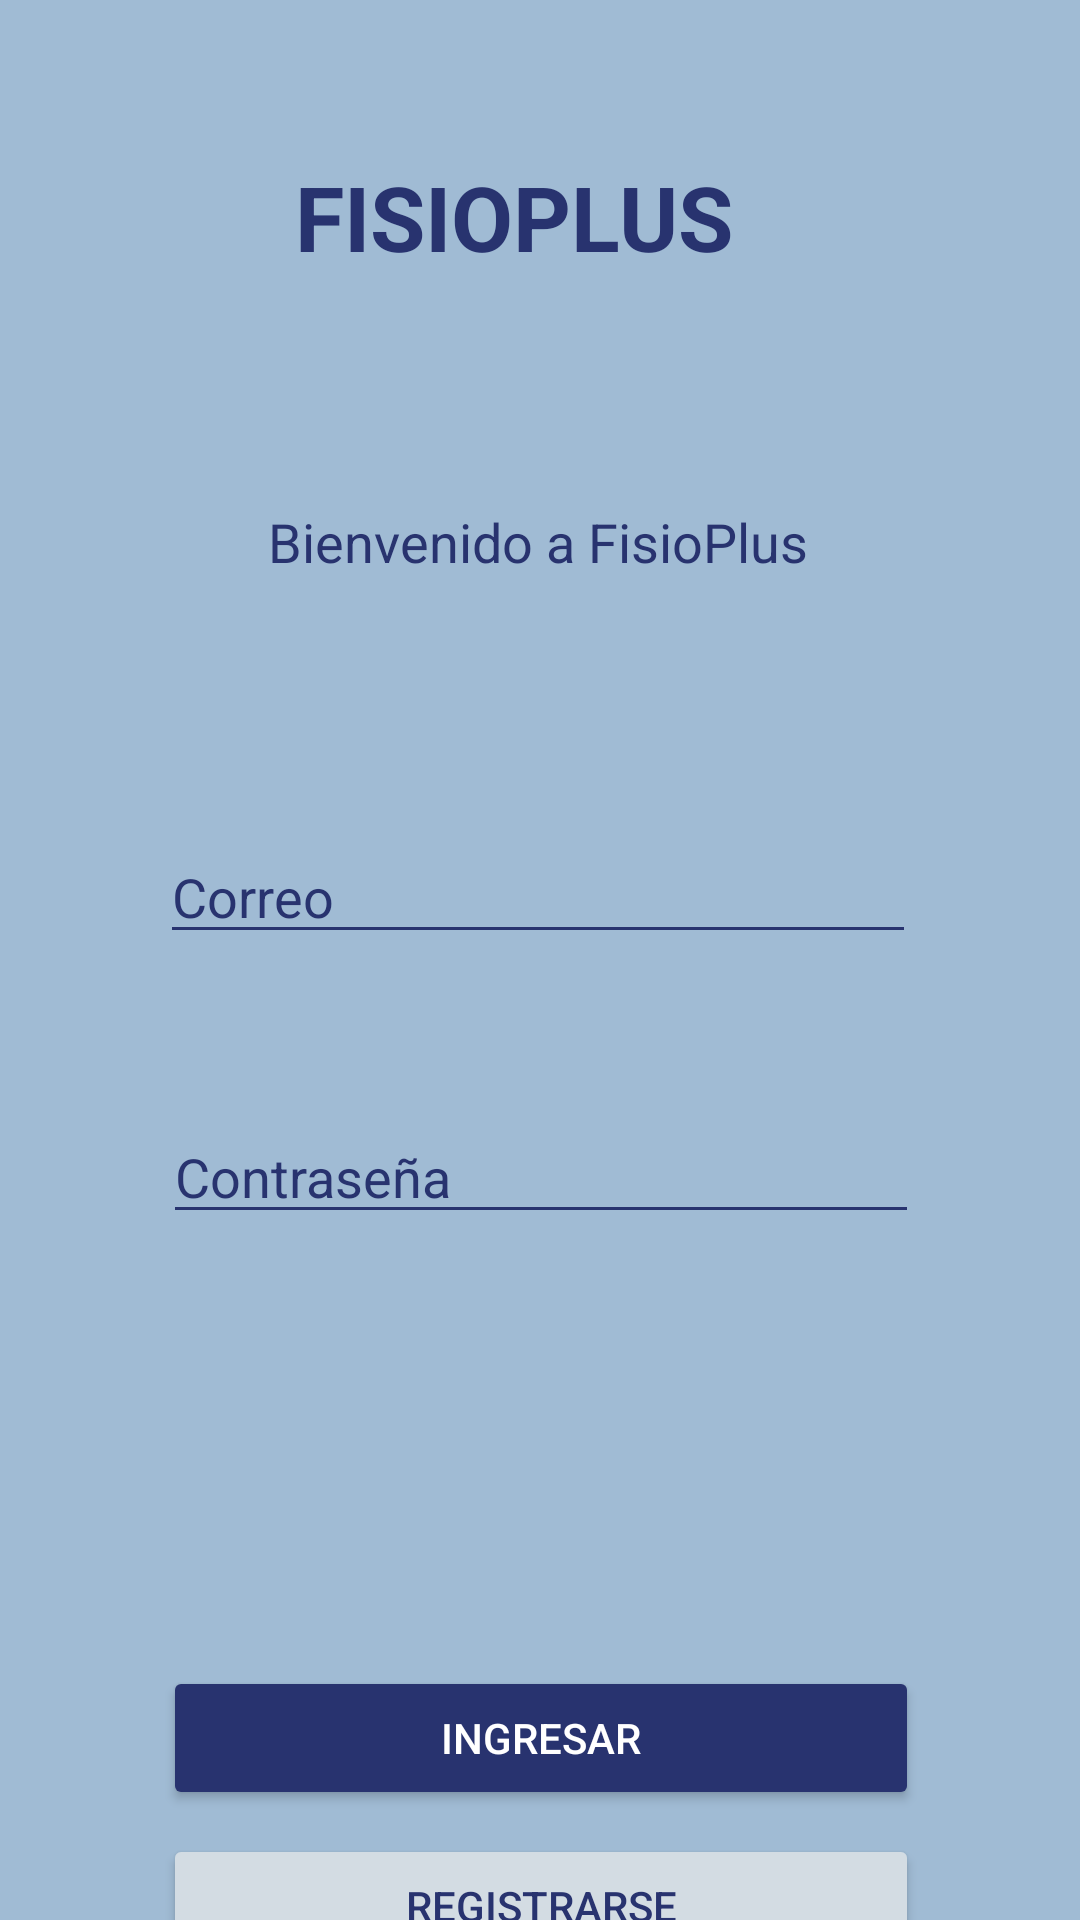

This screen was rendered from an Android layout file. Write that file and the resources it references.
<!-- AndroidManifest.xml: application theme Theme.AppPhysio -->
<!-- res/layout/activity_main2.xml -->
<?xml version="1.0" encoding="utf-8"?>
<androidx.constraintlayout.widget.ConstraintLayout xmlns:android="http://schemas.android.com/apk/res/android"
    xmlns:app="http://schemas.android.com/apk/res-auto"
    xmlns:tools="http://schemas.android.com/tools"
    android:id="@+id/main"
    android:layout_width="match_parent"
    android:layout_height="match_parent"
    android:background="#A0BBD4"
    tools:context=".MainActivity2">


        <TextView
            android:id="@+id/titleTextView"
            android:layout_width="wrap_content"
            android:layout_height="wrap_content"
            android:layout_marginTop="52dp"
            android:text="FISIOPLUS"
            android:textColor="#28336F"
            android:textSize="30sp"
            android:textStyle="bold"
            app:layout_constraintEnd_toEndOf="parent"
            app:layout_constraintHorizontal_bias="0.46"
            app:layout_constraintStart_toStartOf="parent"
            app:layout_constraintTop_toTopOf="parent" />

        <TextView
            android:id="@+id/welcomeTextView"
            android:layout_width="wrap_content"
            android:layout_height="wrap_content"
            android:layout_marginTop="76dp"
            android:text="Bienvenido a FisioPlus"
            android:textColor="#28336F"
            android:textSize="18sp"
            app:layout_constraintEnd_toEndOf="parent"
            app:layout_constraintHorizontal_bias="0.497"
            app:layout_constraintStart_toStartOf="parent"
            app:layout_constraintTop_toBottomOf="@id/titleTextView" />

        <EditText
            android:id="@+id/emailEditText"
            android:layout_width="0dp"
            android:layout_height="wrap_content"
            android:layout_marginTop="84dp"
            android:backgroundTint="#28336F"
            android:hint="Correo"
            android:textColor="#28336F"
            android:textColorHint="#28336F"
            app:layout_constraintEnd_toEndOf="parent"
            app:layout_constraintHorizontal_bias="0.495"
            app:layout_constraintStart_toStartOf="parent"
            app:layout_constraintTop_toBottomOf="@id/welcomeTextView"
            app:layout_constraintWidth_percent="0.7" />

        <EditText
            android:id="@+id/passwordEditText"
            android:layout_width="0dp"
            android:layout_height="wrap_content"
            android:layout_marginTop="52dp"
            android:backgroundTint="#28336F"
            android:hint="Contraseña"
            android:inputType="textPassword"
            android:textColor="#28336F"
            android:textColorHint="#28336F"
            app:layout_constraintEnd_toEndOf="parent"
            app:layout_constraintHorizontal_bias="0.504"
            app:layout_constraintStart_toStartOf="parent"
            app:layout_constraintTop_toBottomOf="@id/emailEditText"
            app:layout_constraintWidth_percent="0.7" />

        <Button
            android:id="@+id/loginButton"
            android:layout_width="0dp"
            android:layout_height="wrap_content"
            android:layout_marginTop="144dp"
            android:backgroundTint="#28336F"
            android:text="INGRESAR"
            android:textColor="@android:color/white"
            app:layout_constraintEnd_toEndOf="parent"
            app:layout_constraintHorizontal_bias="0.504"
            app:layout_constraintStart_toStartOf="parent"
            app:layout_constraintTop_toBottomOf="@id/passwordEditText"
            app:layout_constraintWidth_percent="0.7" />

        <Button
            android:id="@+id/registerButton"
            android:layout_width="0dp"
            android:layout_height="wrap_content"
            android:layout_marginTop="8dp"
            android:backgroundTint="#D3DCE3"
            android:text="Registrarse"
            android:textColor="#28336F"
            app:layout_constraintEnd_toEndOf="parent"
            app:layout_constraintHorizontal_bias="0.504"
            app:layout_constraintStart_toStartOf="parent"
            app:layout_constraintTop_toBottomOf="@id/loginButton"
            app:layout_constraintWidth_percent="0.7" />


</androidx.constraintlayout.widget.ConstraintLayout>
<!-- resources referenced by this layout -->
<resources>
  <style name="Theme.AppPhysio" parent="Base.Theme.AppPhysio" />
  <style name="Base.Theme.AppPhysio" parent="Theme.Material3.DayNight.NoActionBar">
          
          
      </style>
</resources>
